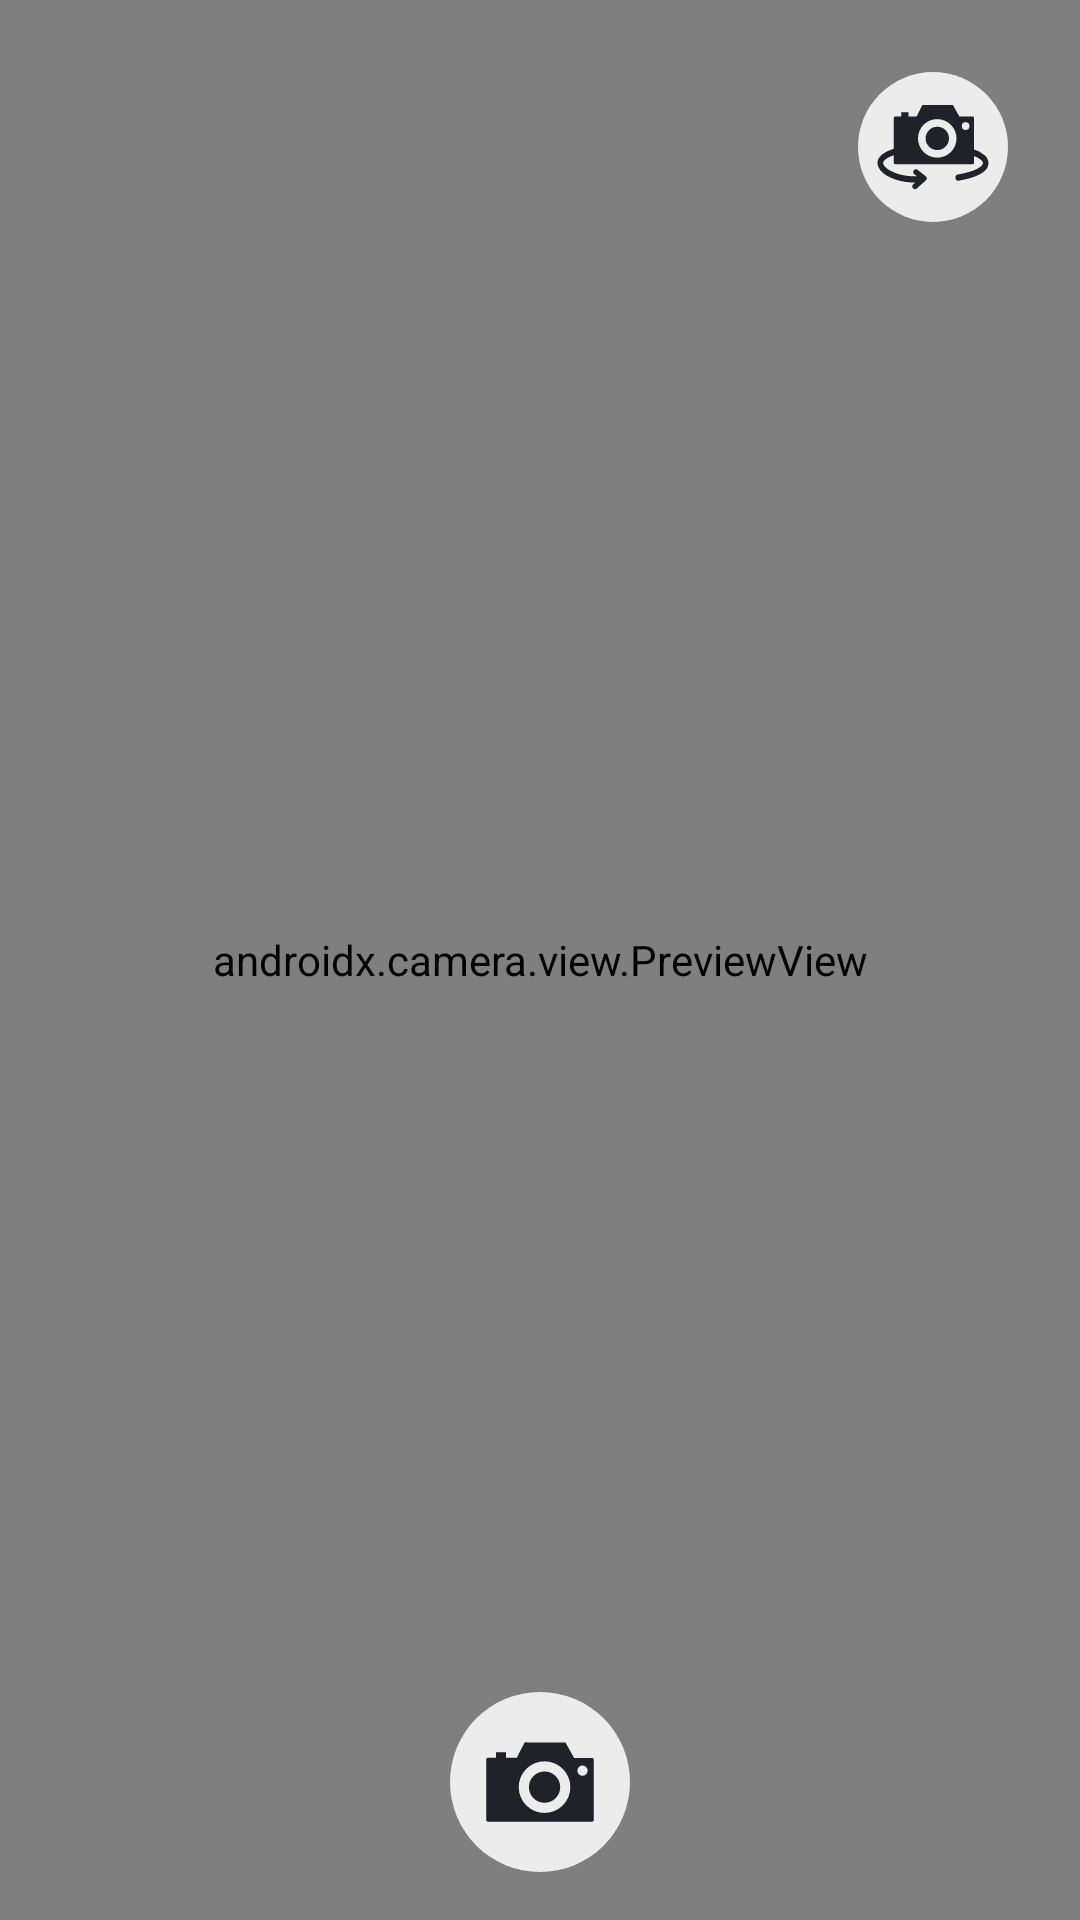

Android layout source for this screen:
<!-- AndroidManifest.xml: application theme Theme.Tanamin -->
<!-- res/layout/fragment_detection.xml -->
<?xml version="1.0" encoding="utf-8"?>
<androidx.constraintlayout.widget.ConstraintLayout xmlns:android="http://schemas.android.com/apk/res/android"
    xmlns:tools="http://schemas.android.com/tools"
    xmlns:app="http://schemas.android.com/apk/res-auto"
    android:layout_width="match_parent"
    android:layout_height="match_parent"
    android:layout_marginBottom="56dp"
    tools:context=".view.detection.DetectionFragment">

    <ProgressBar
        android:id="@+id/loadingList4"
        style="?android:attr/progressBarStyle"
        android:layout_width="wrap_content"
        android:layout_height="wrap_content"
        android:background="@drawable/loading_background"
        android:elevation="5dp"
        android:padding="10dp"
        android:visibility="gone"
        app:layout_constraintBottom_toBottomOf="parent"
        app:layout_constraintEnd_toEndOf="parent"
        app:layout_constraintStart_toStartOf="parent"
        app:layout_constraintTop_toTopOf="parent"
        tools:visibility="visible" />

    <androidx.camera.view.PreviewView
        android:id="@+id/viewFinder"
        android:layout_width="match_parent"
        android:layout_height="match_parent" />

    <ImageView
        android:id="@+id/captureImage"
        android:layout_width="60dp"
        android:layout_height="60dp"
        android:layout_marginBottom="16dp"
        app:layout_constraintBottom_toBottomOf="parent"
        app:layout_constraintEnd_toEndOf="parent"
        app:layout_constraintStart_toStartOf="parent"
        app:srcCompat="@drawable/ic_baseline_camera_alt_24"
        android:contentDescription="@string/take_picture_button" />

    <ImageView
        android:id="@+id/switchCamera"
        android:layout_width="50dp"
        android:layout_height="50dp"
        android:layout_marginTop="24dp"
        android:layout_marginEnd="24dp"
        android:contentDescription="@string/flip_camera_button"
        app:layout_constraintEnd_toEndOf="parent"
        app:layout_constraintTop_toTopOf="parent"
        app:srcCompat="@drawable/ic_baseline_cameraswitch_24" />

</androidx.constraintlayout.widget.ConstraintLayout>
<!-- resources referenced by this layout -->
<resources>
  <!-- drawable ic_baseline_camera_alt_24 (drawable) -->
  <vector xmlns:android="http://schemas.android.com/apk/res/android"
      android:width="100dp"
      android:height="100dp"
      android:viewportWidth="100"
      android:viewportHeight="100">
    <path
        android:pathData="M50,50m-50,0a50,50 0,1 1,100 0a50,50 0,1 1,-100 0"
        android:fillColor="#ececec"/>
    <path
        android:pathData="M42.92,28L64.1,28l4.83,8.6h9.95a1,1 0,0 1,1 1L79.88,71.08a1,1 0,0 1,-1 1L21.12,72.08a1,1 0,0 1,-1 -1L20.12,37.54a1,1 0,0 1,1 -1L25.6,36.54L25.6,33.49h5.52v3.09h6l3.75,-7.4c0.76,-1.5 0.34,-1.2 2.05,-1.2ZM73.61,40.82a2.87,2.87 0,1 1,-2.86 2.87,2.87 2.87,0 0,1 2.86,-2.87ZM52.52,44.16a8.69,8.69 0,1 1,-8.68 8.68,8.69 8.69,0 0,1 8.68,-8.68ZM52.52,38.51A14.34,14.34 0,1 1,38.18 52.85,14.34 14.34,0 0,1 52.52,38.51Z"
        android:fillColor="#212129"
        android:fillType="evenOdd"/>
  </vector>
  <!-- drawable ic_baseline_cameraswitch_24 (drawable) -->
  <vector xmlns:android="http://schemas.android.com/apk/res/android"
      android:width="100dp"
      android:height="100dp"
      android:viewportWidth="100"
      android:viewportHeight="100">
    <path
        android:pathData="M50,50m-50,0a50,50 0,1 1,100 0a50,50 0,1 1,-100 0"
        android:fillColor="#ececec"/>
    <path
        android:pathData="M44.28,22h19l4.32,7.69h8.91a0.87,0.87 0,0 1,0.86 0.86L77.37,51.59a21.32,21.32 0,0 1,7.07 3.93A7.14,7.14 0,0 1,87 60.7a7,7 0,0 1,-2.51 5.2C81.59,68.6 75.79,71 67,72.46A1.89,1.89 0,0 1,65 70.7a2.07,2.07 0,0 1,1.55 -2.38c8.07,-1.36 13.25,-3.4 15.64,-5.64a2.94,2.94 0,0 0,1.17 -2,3.11 3.11,0 0,0 -1.22,-2A16,16 0,0 0,77.34 56v4.59a0.88,0.88 0,0 1,-0.86 0.86L24.77,61.45a0.87,0.87 0,0 1,-0.86 -0.86L23.91,55.44c-3.36,1.15 -5.46,2.44 -6.54,3.77a2.22,2.22 0,0 0,-0.56 2.1,6.58 6.58,0 0,0 2.38,2.94c4.26,3.34 12.37,5.72 20,5.18l-1.65,-1.29a1.81,1.81 0,0 1,2.23 -2.86l5.35,4.18A1.82,1.82 0,0 1,45.43 72a1.44,1.44 0,0 1,-0.27 0.28l-5.94,5.31a1.81,1.81 0,0 1,-2.42 -2.7l1.37,-1.22c-8,0.25 -16.47,-2.38 -21.07,-6a10.45,10.45 0,0 1,-3.78 -5,6.53 6.53,0 0,1 1.36,-6.27c1.56,-1.92 4.52,-3.73 9.23,-5.23L23.91,30.52a0.86,0.86 0,0 1,0.86 -0.86h4L28.77,26.9h4.95v2.76h5.37c1.12,-2.2 2.23,-4.41 3.35,-6.62 0.68,-1.34 0.31,-1.07 1.84,-1.07ZM71.77,33.5A2.56,2.56 0,1 1,69.2 36a2.56,2.56 0,0 1,2.57 -2.56ZM52.88,36.5a7.77,7.77 0,1 1,-7.77 7.77,7.77 7.77,0 0,1 7.77,-7.77ZM52.88,31.43A12.84,12.84 0,1 1,40 44.23,12.84 12.84,0 0,1 52.88,31.39Z"
        android:fillColor="#212129"
        android:fillType="evenOdd"/>
  </vector>
  <!-- drawable loading_background (drawable) -->
  <?xml version="1.0" encoding="utf-8"?>
  <shape xmlns:android="http://schemas.android.com/apk/res/android" android:shape="oval">
      <solid android:color="@color/grey_soft"/>
      <size android:width="80dp" android:height="80dp"/>
  </shape>
  <string name="flip_camera_button">Balik Kamera</string>
  <string name="take_picture_button">Ambil Gambar</string>
  <style name="Theme.Tanamin" parent="Theme.MaterialComponents.DayNight.DarkActionBar">
          <item name="colorPrimary">@color/green_soft</item>
          <item name="colorPrimaryVariant">@color/green_dark_soft</item>
          <item name="colorOnPrimary">@color/white</item>
          <item name="colorSecondary">@color/green_light</item>
          <item name="colorSecondaryVariant">@color/green_light_soft</item>
          <item name="colorOnSecondary">@color/grey_soft</item>
          <item name="android:statusBarColor">?attr/colorPrimary</item>
          <item name="android:navigationBarColor">?attr/colorPrimary</item>
          <item name="android:windowSharedElementsUseOverlay">false</item>
      </style>
  <color name="grey_soft">#ECECEC</color>
  <color name="green_soft">#117C43</color>
  <color name="green_dark_soft">#01612E</color>
  <color name="white">#FFFFFF</color>
  <color name="green_light">#95D550</color>
  <color name="green_light_soft">#B7EB7E</color>
</resources>
